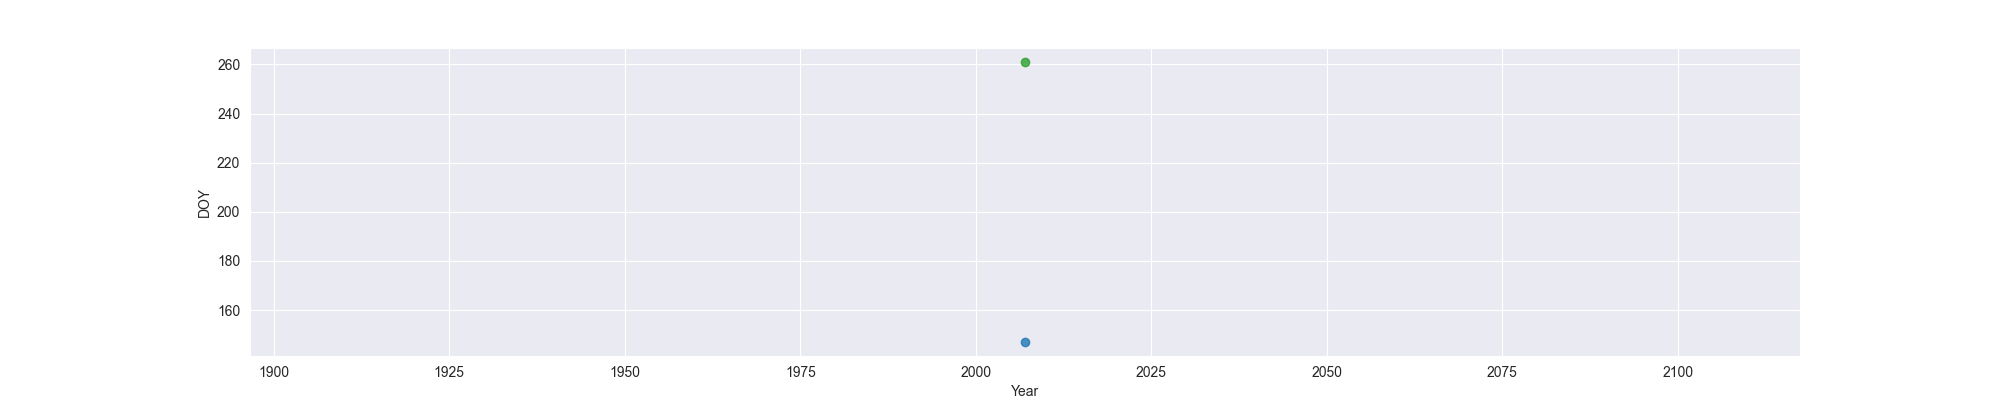

The table this chart was drawn from, first rows:
Year, MO, OW, FO
2007, 147, , 261
